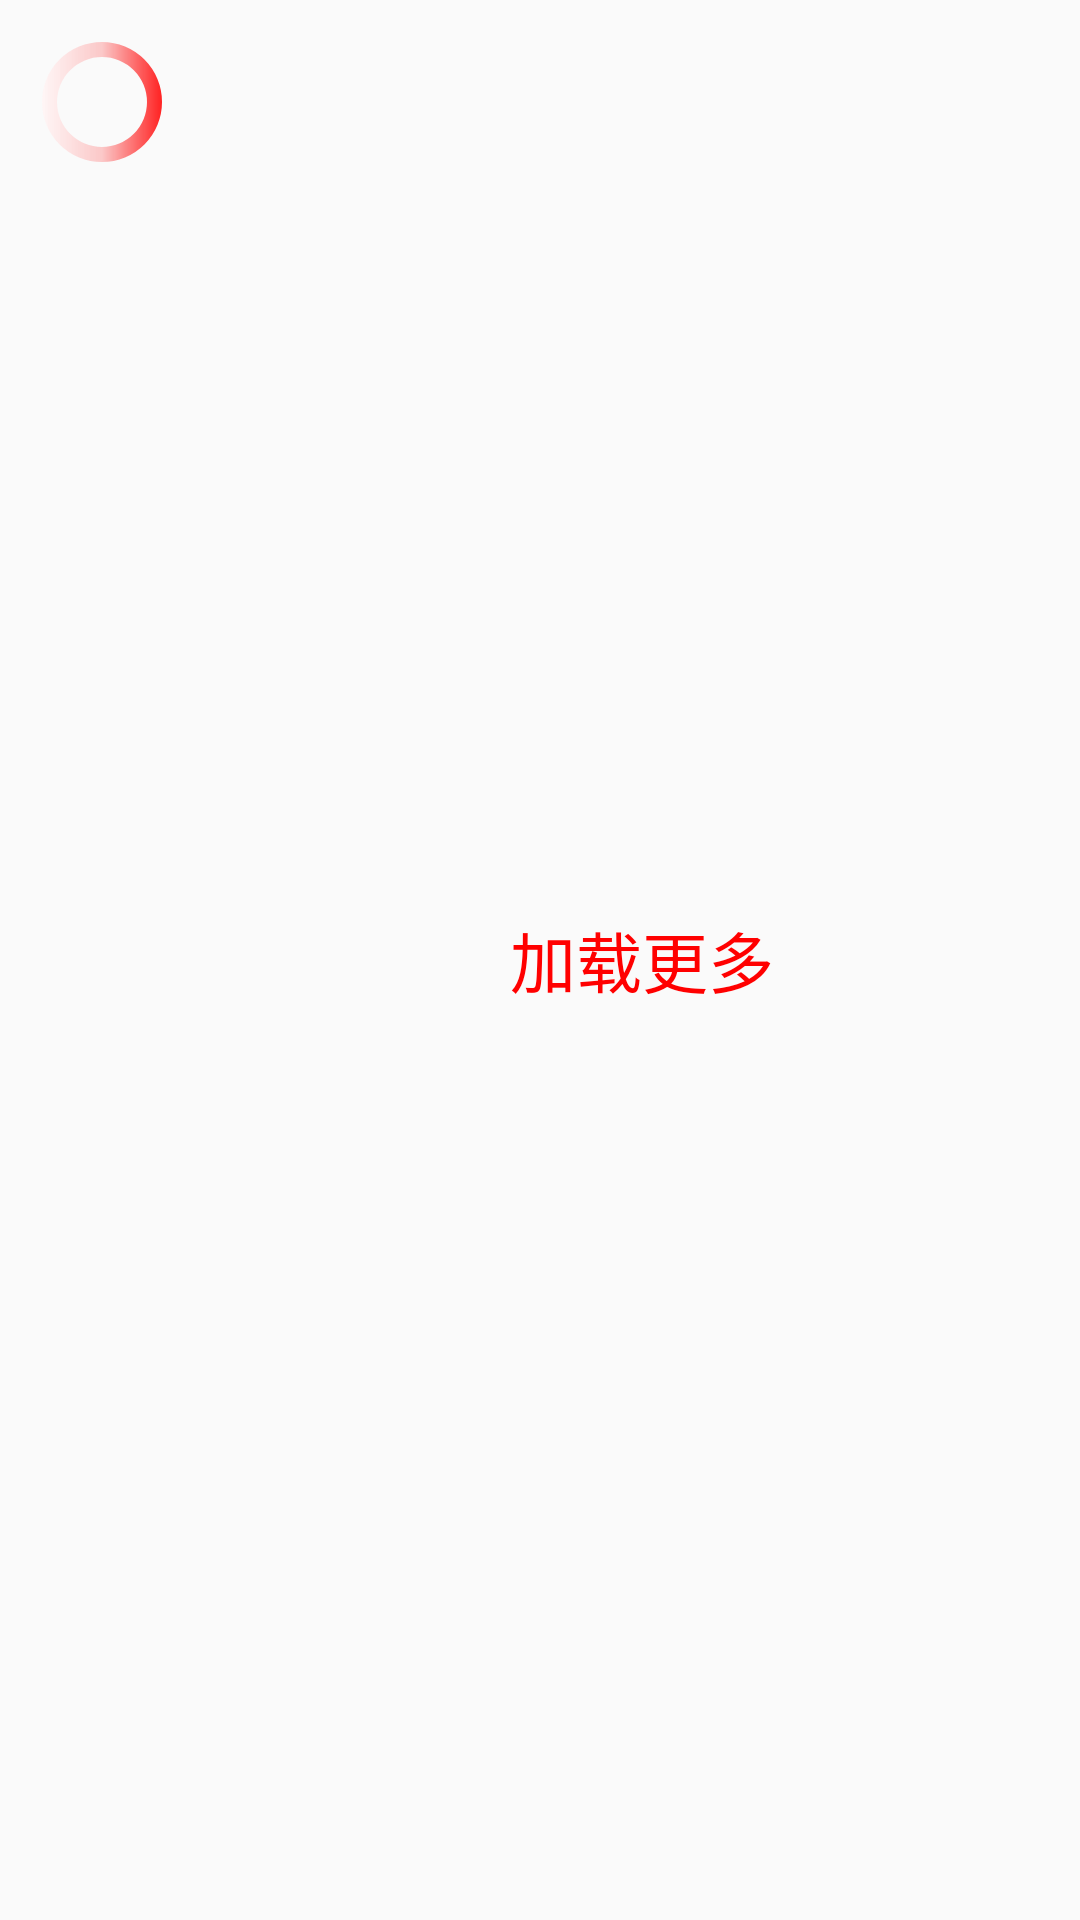

The Android layout XML behind this screen, and the referenced resources:
<!-- AndroidManifest.xml: application theme AppTheme -->
<!-- res/layout/layout_news_refresh_footer.xml -->
<?xml version="1.0" encoding="utf-8"?>
<LinearLayout xmlns:android="http://schemas.android.com/apk/res/android"
    android:orientation="horizontal"
    android:layout_width="match_parent"
    android:layout_height="wrap_content">

    <ProgressBar
        android:layout_width="wrap_content"
        android:layout_height="wrap_content"
        android:padding="10dp"
        android:indeterminateDrawable="@drawable/shape_progress"
        android:indeterminateDuration="300" />

    <TextView
        android:layout_width="wrap_content"
        android:layout_height="wrap_content"
        android:layout_weight="1"
        android:text="加载更多"
        android:layout_gravity="center_vertical"
        android:textSize="22sp"
        android:textColor="#f00"
        android:gravity="center"
        />
</LinearLayout>
<!-- resources referenced by this layout -->
<resources>
  <!-- drawable shape_progress (drawable) -->
  <?xml version="1.0" encoding="utf-8"?>
  <rotate xmlns:android="http://schemas.android.com/apk/res/android"
          android:fromDegrees="0"
          android:toDegrees="360"
          android:pivotX="50%"
          android:pivotY="50%">
      <shape
          android:shape="ring"
          android:innerRadius="15dp"
          android:thickness="5dp"
          android:useLevel="false"
          >
          <gradient
              android:startColor="#fff"
              android:centerColor="#3f00"
              android:endColor="#f00"
              />
      </shape>
  </rotate>
  <style name="AppTheme" parent="Theme.AppCompat.Light.DarkActionBar">
          
          <item name="colorPrimary">@color/colorPrimary</item>
          <item name="colorPrimaryDark">@color/colorPrimaryDark</item>
          <item name="colorAccent">@color/colorAccent</item>
      </style>
  <!-- not gathered from this repository: default colours our renderer supplied (Android Studio template values) -->
  <color name="colorPrimary">#FF6200EE</color>
  <color name="colorPrimaryDark">#FF3700B3</color>
  <color name="colorAccent">#FF03DAC5</color>
</resources>
